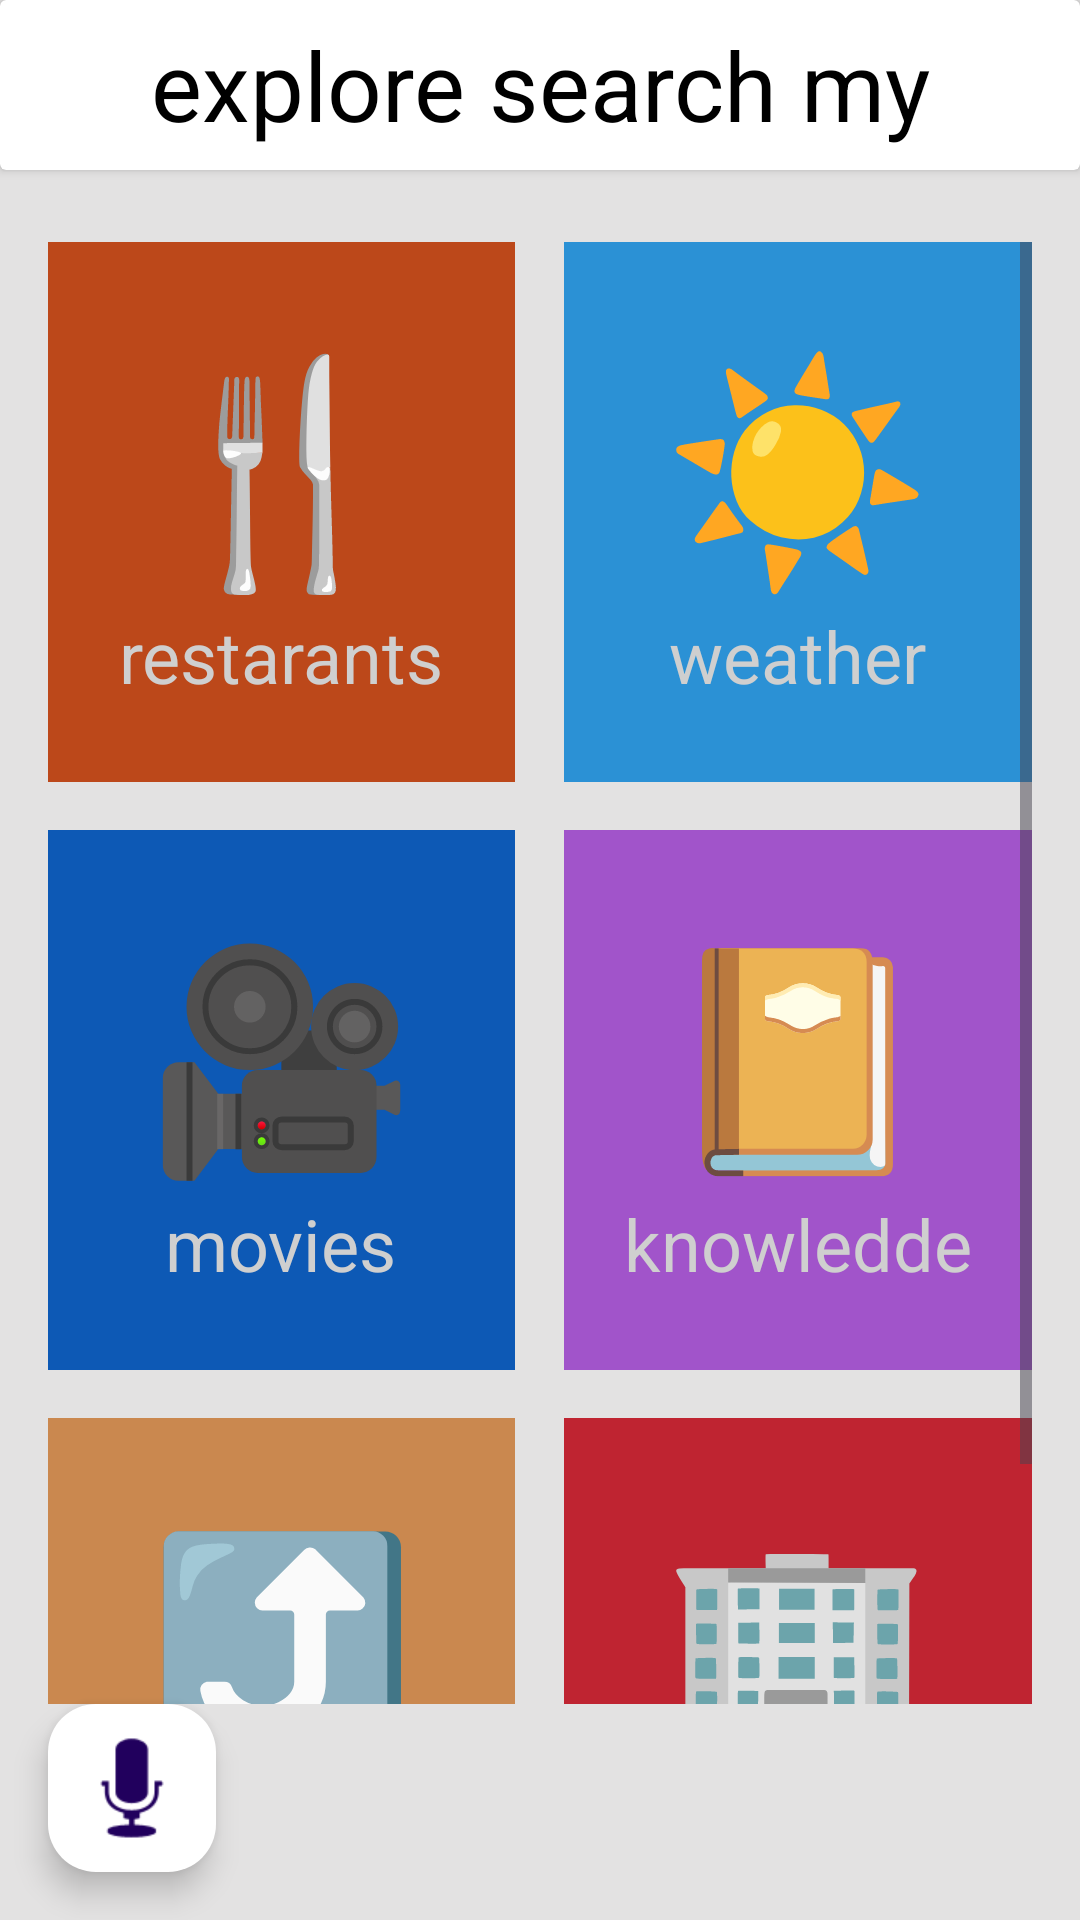

Write the Android layout XML for this screen, with the resource values it uses.
<!-- AndroidManifest.xml: application theme Theme.Homeworks_1 -->
<!-- res/layout/activity_seventh_task.xml -->
<?xml version="1.0" encoding="utf-8"?>
<LinearLayout xmlns:android="http://schemas.android.com/apk/res/android"
    xmlns:app="http://schemas.android.com/apk/res-auto"
    xmlns:tools="http://schemas.android.com/tools"
    android:id="@+id/main"
    android:layout_width="match_parent"
    android:layout_height="match_parent"
    android:orientation="vertical"
    android:weightSum="2"
    android:background="#E3E2E2"
    tools:context=".SeventhTaskActivity">
    <androidx.cardview.widget.CardView
        android:layout_width="match_parent"
        android:layout_height="0dp"
        android:layout_weight="0.2"
        android:background="@color/white">
        <TextView
            android:layout_width="match_parent"
            android:layout_height="match_parent"
            android:text="explore search my"
            android:textSize="32sp"
            android:gravity="center"
            android:textColor="@color/black"/>
    </androidx.cardview.widget.CardView>
    <ScrollView
        android:layout_width="match_parent"
        android:layout_height="0dp"
        android:layout_weight="1.8"
        android:paddingHorizontal="16dp"
        android:paddingTop="24dp">
        <LinearLayout
            android:layout_width="match_parent"
            android:layout_height="match_parent"
            android:orientation="vertical">
            <LinearLayout
                android:layout_width="match_parent"
                android:layout_height="180dp"
                android:weightSum="2"
                android:orientation="horizontal"
                android:layout_marginBottom="16dp">
                <LinearLayout
                    android:layout_width="0dp"
                    android:layout_height="match_parent"
                    android:layout_weight="0.95"
                    android:orientation="vertical"
                    android:gravity="center"
                    android:background="#BC481A">
                    <TextView
                        android:layout_width="wrap_content"
                        android:layout_height="wrap_content"
                        android:text="🍴"
                        android:textSize="72sp"/>
                    <TextView
                        android:layout_width="wrap_content"
                        android:layout_height="wrap_content"
                        android:text="restarants"
                        android:textSize="24sp"
                        android:textColor="#CFCFCF"/>
                </LinearLayout>
                <FrameLayout
                    android:layout_width="0dp"
                    android:layout_height="match_parent"
                    android:layout_weight="0.1"/>
                <LinearLayout
                    android:layout_width="0dp"
                    android:layout_height="match_parent"
                    android:layout_weight="0.95"
                    android:orientation="vertical"
                    android:gravity="center"
                    android:background="#2B91D5">
                    <TextView
                        android:layout_width="wrap_content"
                        android:layout_height="wrap_content"
                        android:text="☀️"
                        android:textSize="72sp"/>
                    <TextView
                        android:layout_width="wrap_content"
                        android:layout_height="wrap_content"
                        android:text="weather"
                        android:textSize="24sp"
                        android:textColor="#CFCFCF"/>
                </LinearLayout>
            </LinearLayout>
            <LinearLayout
                android:layout_width="match_parent"
                android:layout_height="180dp"
                android:weightSum="2"
                android:orientation="horizontal"
                android:layout_marginBottom="16dp">
                <LinearLayout
                    android:layout_width="0dp"
                    android:layout_height="match_parent"
                    android:layout_weight="0.95"
                    android:orientation="vertical"
                    android:gravity="center"
                    android:background="#0D59B5">
                    <TextView
                        android:layout_width="wrap_content"
                        android:layout_height="wrap_content"
                        android:text="🎥"
                        android:textSize="72sp"/>
                    <TextView
                        android:layout_width="wrap_content"
                        android:layout_height="wrap_content"
                        android:text="movies"
                        android:textSize="24sp"
                        android:textColor="#CFCFCF"/>
                </LinearLayout>
                <FrameLayout
                    android:layout_width="0dp"
                    android:layout_height="match_parent"
                    android:layout_weight="0.1"/>
                <LinearLayout
                    android:layout_width="0dp"
                    android:layout_height="match_parent"
                    android:layout_weight="0.95"
                    android:orientation="vertical"
                    android:gravity="center"
                    android:background="#A154CA">
                    <TextView
                        android:layout_width="wrap_content"
                        android:layout_height="wrap_content"
                        android:text="📔"
                        android:textSize="72sp"/>
                    <TextView
                        android:layout_width="wrap_content"
                        android:layout_height="wrap_content"
                        android:text="knowledde"
                        android:textSize="24sp"
                        android:textColor="#CFCFCF"/>
                </LinearLayout>
            </LinearLayout>
            <LinearLayout
                android:layout_width="match_parent"
                android:layout_height="180dp"
                android:weightSum="2"
                android:orientation="horizontal"
                android:layout_marginBottom="16dp">
                <LinearLayout
                    android:layout_width="0dp"
                    android:layout_height="match_parent"
                    android:layout_weight="0.95"
                    android:orientation="vertical"
                    android:gravity="center"
                    android:background="#CA884F">
                    <TextView
                        android:layout_width="wrap_content"
                        android:layout_height="wrap_content"
                        android:text="⤴️"
                        android:textSize="72sp"/>
                    <TextView
                        android:layout_width="wrap_content"
                        android:layout_height="wrap_content"
                        android:text="vigation"
                        android:textSize="24sp"
                        android:textColor="#CFCFCF"/>
                </LinearLayout>
                <FrameLayout
                    android:layout_width="0dp"
                    android:layout_height="match_parent"
                    android:layout_weight="0.1"/>
                <LinearLayout
                    android:layout_width="0dp"
                    android:layout_height="match_parent"
                    android:layout_weight="0.95"
                    android:orientation="vertical"
                    android:gravity="center"
                    android:background="#BF2431">
                    <TextView
                        android:layout_width="wrap_content"
                        android:layout_height="wrap_content"
                        android:text="🏢"
                        android:textSize="72sp"/>
                    <TextView
                        android:layout_width="wrap_content"
                        android:layout_height="wrap_content"
                        android:text="businesses"
                        android:textSize="24sp"
                        android:textColor="#CFCFCF"/>
                </LinearLayout>
            </LinearLayout>
        </LinearLayout>
    </ScrollView>

    <com.google.android.material.floatingactionbutton.FloatingActionButton
        android:id="@+id/fab"
        android:layout_width="wrap_content"
        android:layout_height="wrap_content"
        android:layout_gravity="bottom|start"
    android:layout_marginStart="16dp"
    android:layout_marginBottom="16dp"
    android:src="@android:drawable/ic_btn_speak_now"
    app:backgroundTint="@color/white"
    app:elevation="6dp"
    app:maxImageSize="48dp"
    app:pressedTranslationZ="12dp"
    app:layout_anchorGravity="bottom|start"
    tools:ignore="VectorDrawableCompat" />

</LinearLayout>
<!-- resources referenced by this layout -->
<resources>
  <color name="black">#FF000000</color>
  <color name="white">#FFFFFFFF</color>
  <style name="Theme.Homeworks_1" parent="Base.Theme.Homeworks_1" />
  <style name="Base.Theme.Homeworks_1" parent="Theme.Material3.DayNight.NoActionBar">
          
          
      </style>
</resources>
